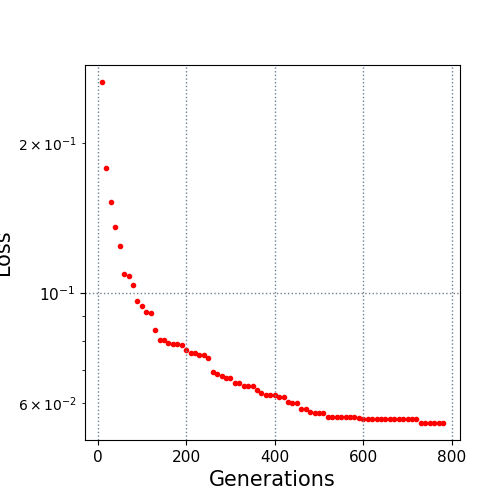

The table this chart was drawn from, first rows:
10.0, 0.264924
20.0, 0.178
30.0, 0.1523
40.0, 0.1357
50.0, 0.1242
60.0, 0.1091
70.0, 0.1082
80.0, 0.1039
90.0, 0.09623
100.0, 0.09407
110.0, 0.09136
120.0, 0.09117
130.0, 0.08423
140.0, 0.0804
150.0, 0.0804
160.0, 0.07928
170.0, 0.07907
180.0, 0.07907
190.0, 0.07846
200.0, 0.07672
210.0, 0.07577
220.0, 0.07577
230.0, 0.07514
240.0, 0.07514
250.0, 0.07388
260.0, 0.06935
270.0, 0.06886
280.0, 0.06796
290.0, 0.06732
300.0, 0.06732
310.0, 0.06594
320.0, 0.06594
330.0, 0.06487
340.0, 0.06487
350.0, 0.06487
360.0, 0.0638
370.0, 0.06305
380.0, 0.06226
390.0, 0.06226
400.0, 0.06226
410.0, 0.06176
420.0, 0.06176
430.0, 0.06027
440.0, 0.06006
450.0, 0.06006
460.0, 0.05849
470.0, 0.05849
480.0, 0.05773
490.0, 0.05743
500.0, 0.0573
510.0, 0.0573
520.0, 0.05642
530.0, 0.05642
540.0, 0.05642
550.0, 0.05637
560.0, 0.05637
570.0, 0.05637
580.0, 0.05637
590.0, 0.05614
600.0, 0.0559
610.0, 0.0559
... 17 more rows
